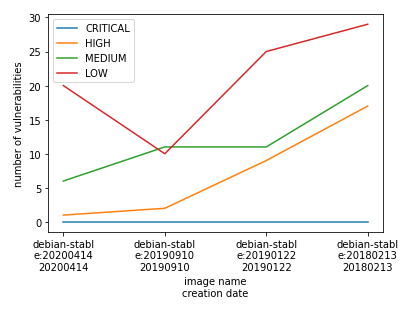

The file beside this chart, header and first rows:
, CRITICAL, HIGH, MEDIUM, LOW, NEGLIGIBLE, UNKNOWN
debian-stable:20200414 20200414, 0, 1, 6, 20, 39, 26
debian-stable:20190910 20190910, 0, 2, 11, 10, 37, 19
debian-stable:20190122 20190122, 0, 9, 11, 25, 34, 40
debian-stable:20180213 20180213, 0, 17, 20, 29, 36, 57
